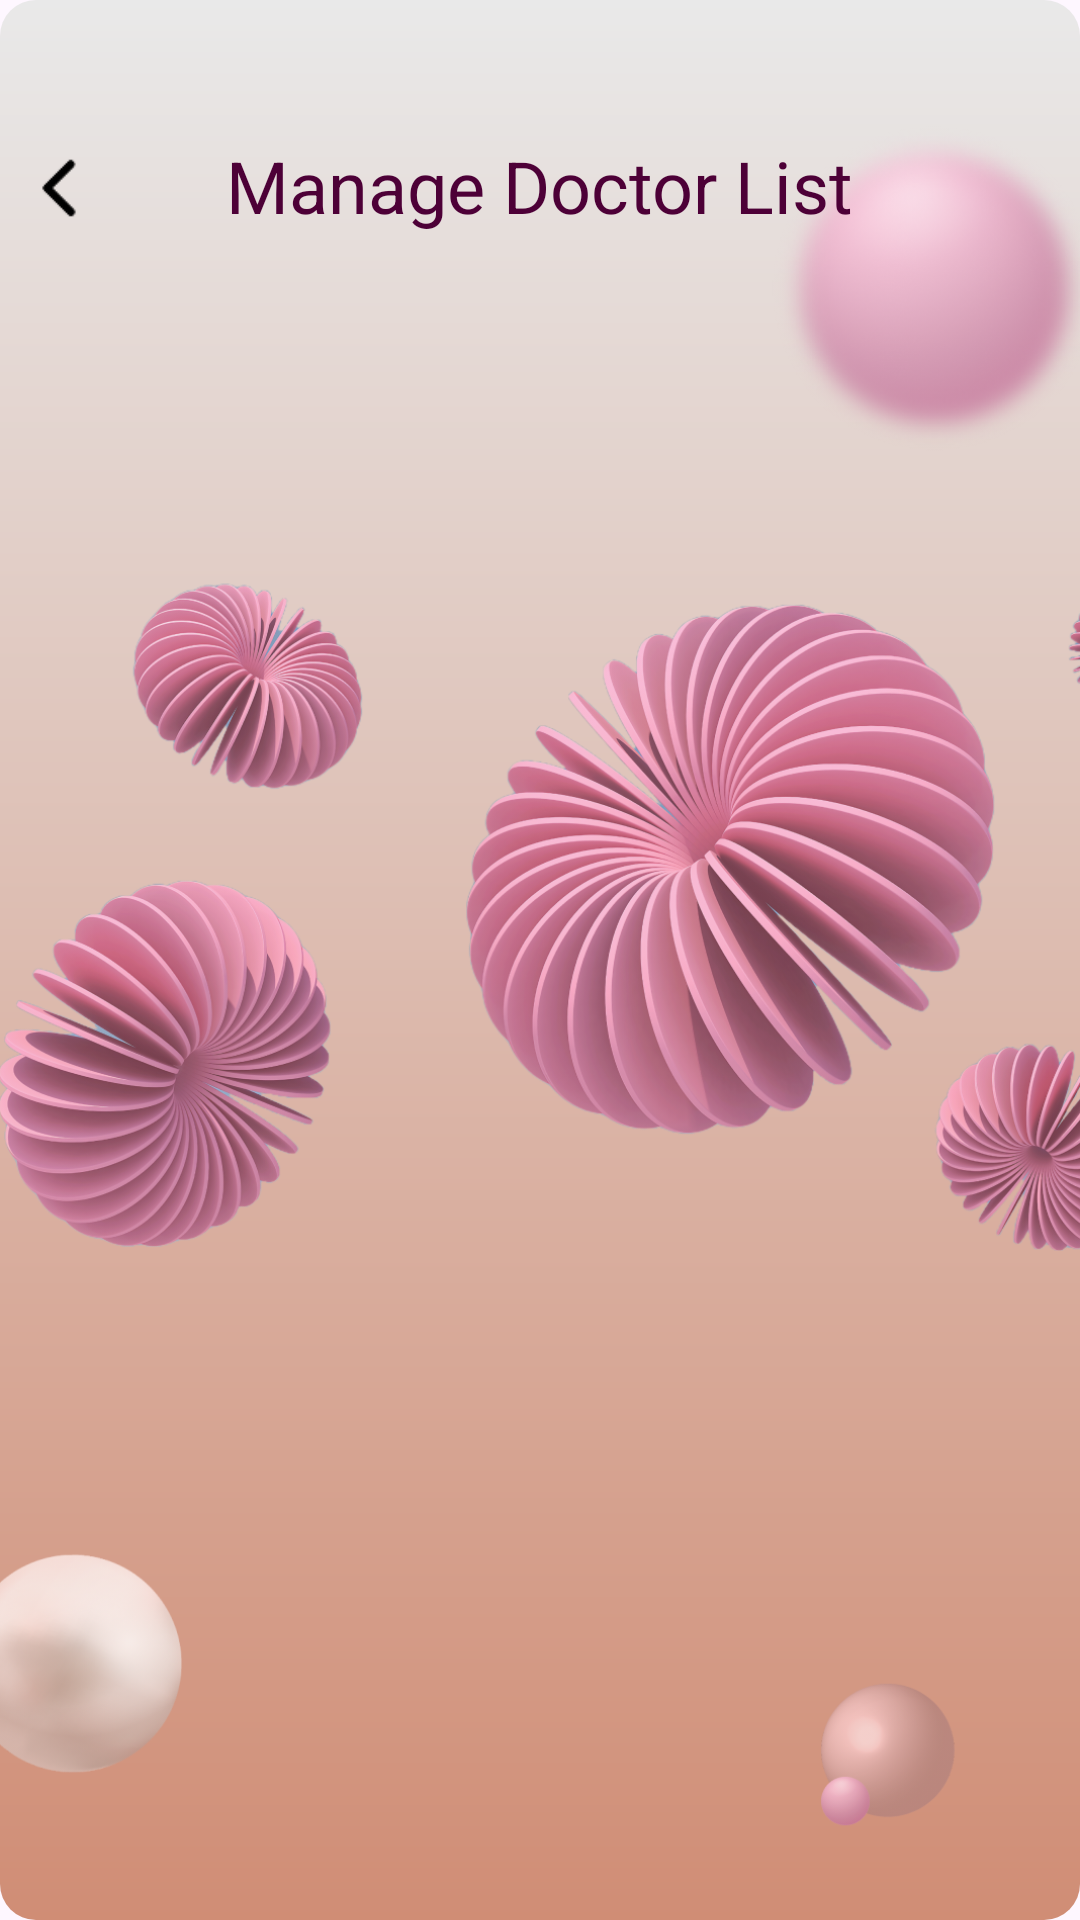

Layout XML and referenced resources for this Android screen:
<!-- AndroidManifest.xml: application theme Theme.HospitalAppointment -->
<!-- res/layout/activity_manage_doctors.xml -->
<androidx.constraintlayout.widget.ConstraintLayout xmlns:android="http://schemas.android.com/apk/res/android"
    xmlns:app="http://schemas.android.com/apk/res-auto"
    android:layout_width="match_parent"
    android:layout_height="match_parent"
    android:background="@drawable/gradientbg">

    <ImageView
        android:id="@+id/bgOverlay"
        android:layout_width="0dp"
        android:layout_height="0dp"
        android:scaleType="centerCrop"
        android:alpha="0.8"
        android:src="@drawable/patternbg"
        app:layout_constraintTop_toTopOf="parent"
        app:layout_constraintBottom_toBottomOf="parent"
        app:layout_constraintStart_toStartOf="parent"
        app:layout_constraintEnd_toEndOf="parent" />


    

    <ImageView
        android:id="@+id/ivBack"
        android:layout_width="40dp"
        android:layout_height="40dp"
        android:layout_marginEnd="36dp"
        android:contentDescription="Back"
        android:padding="4dp"
        android:src="@drawable/back"
        app:layout_constraintBottom_toBottomOf="parent"
        app:layout_constraintEnd_toStartOf="@+id/tvHeader"
        app:layout_constraintTop_toTopOf="parent"
        app:layout_constraintVertical_bias="0.071" />

    <TextView
        android:id="@+id/tvHeader"
        android:layout_width="wrap_content"
        android:layout_height="wrap_content"
        android:text="Manage Doctor List"
        android:textColor="#4D0037"
        android:textSize="24sp"
        app:layout_constraintBottom_toBottomOf="parent"
        app:layout_constraintEnd_toEndOf="parent"
        app:layout_constraintStart_toStartOf="parent"
        app:layout_constraintTop_toTopOf="parent"
        app:layout_constraintVertical_bias="0.075" />

    <androidx.recyclerview.widget.RecyclerView
        android:id="@+id/rvDoctors"
        android:layout_width="0dp"
        android:layout_height="0dp"
        android:padding="16dp"
        app:layout_constraintBottom_toBottomOf="parent"
        app:layout_constraintEnd_toEndOf="parent"
        app:layout_constraintHorizontal_bias="0.0"
        app:layout_constraintStart_toStartOf="parent"
        app:layout_constraintTop_toBottomOf="@+id/tvHeader"
        app:layout_constraintVertical_bias="1.0" />
</androidx.constraintlayout.widget.ConstraintLayout>
<!-- resources referenced by this layout -->
<resources>
  <!-- drawable back: png bitmap (drawable, 371 bytes) -->
  <!-- drawable gradientbg (drawable) -->
  <?xml version="1.0" encoding="utf-8"?>
  <shape xmlns:android="http://schemas.android.com/apk/res/android"
      android:shape="rectangle">
  
      
      <gradient
          android:startColor="#e9e9e9"
          android:endColor="#D08D75"
          android:angle="-90" />
  
      
      <corners android:radius="12dp" />
  
  </shape>
  <!-- drawable patternbg: png bitmap (drawable, 884248 bytes) -->
  <style name="Theme.HospitalAppointment" parent="Base.Theme.HospitalAppointment" />
  <style name="Base.Theme.HospitalAppointment" parent="Theme.Material3.DayNight.NoActionBar">
          
          
      </style>
</resources>
